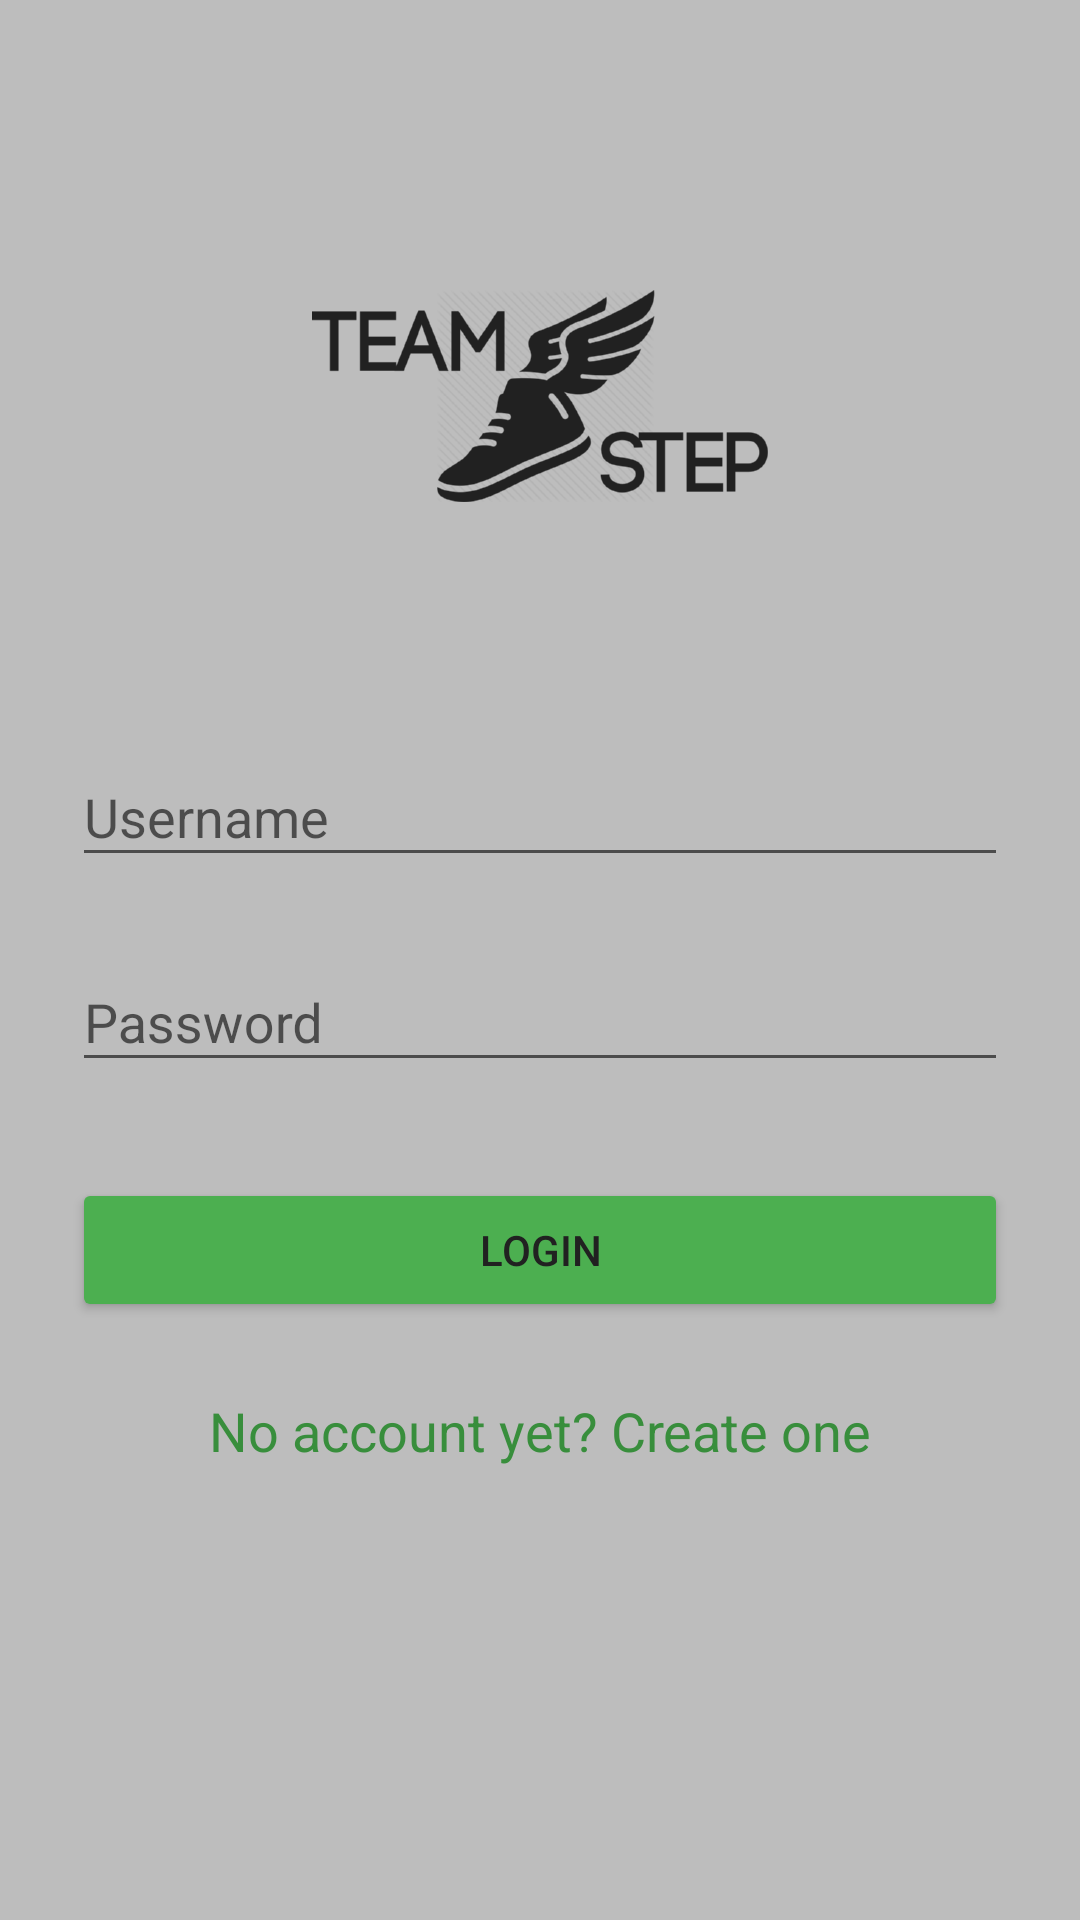

The Android layout XML behind this screen, and the referenced resources:
<!-- AndroidManifest.xml: application theme AppTheme -->
<!-- res/layout/login.xml -->
<?xml version="1.0" encoding="utf-8"?>
<RelativeLayout
    xmlns:android="http://schemas.android.com/apk/res/android"
    android:layout_width="match_parent"
    android:layout_height="match_parent"
    android:background="@color/gray">

    <LinearLayout
        android:orientation="vertical"
        android:layout_width="match_parent"
        android:layout_height="wrap_content"
        android:paddingTop="56dp"
        android:paddingLeft="24dp"
        android:paddingRight="24dp"
        android:background="?android:selectableItemBackground"
        android:weightSum="1">
        
        <ImageView android:src="@drawable/shoelogo"
            android:layout_width="wrap_content"
            android:layout_height="wrap_content"
            android:layout_marginBottom="24dp"
            android:layout_gravity="center_horizontal"
            android:id="@+id/login_banner" />

    
        <android.support.design.widget.TextInputLayout
            android:layout_width="match_parent"
            android:layout_height="wrap_content"
            android:layout_marginTop="8dp"
            android:layout_marginBottom="8dp">
            <EditText android:id="@+id/username_login"
                      android:layout_width="match_parent"
                      android:layout_height="wrap_content"
                      android:inputType="text"
                      android:hint="Username"
                      android:textColor="@color/black"
                      android:nextFocusDown="@+id/pass_login"/>
        </android.support.design.widget.TextInputLayout>


        
        <android.support.design.widget.TextInputLayout
            android:layout_width="match_parent"
            android:layout_height="wrap_content"
            android:layout_marginTop="8dp"
            android:layout_marginBottom="8dp">
            <EditText android:id="@+id/pass_login"
                android:layout_width="match_parent"
                android:layout_height="wrap_content"
                android:inputType="textPassword"
                android:hint="Password"
                android:textColor="@color/black"
                android:imeOptions="actionDone"/>
        </android.support.design.widget.TextInputLayout>

        
        <android.support.v7.widget.AppCompatButton
            android:id="@+id/loginBtn"
            android:layout_width="fill_parent"
            android:layout_height="wrap_content"
            android:layout_marginTop="24dp"
            android:layout_marginBottom="24dp"
            android:padding="12dp"
            android:elevation="20dp"
            android:text="Login"
            android:textColor="@color/black"
            android:theme="@style/ColoredButton"
            />

        
        <TextView android:id="@+id/signupClick"
            android:clickable="true"
            android:layout_width="fill_parent"
            android:layout_height="wrap_content"
            android:layout_marginBottom="24dp"
            android:text="No account yet? Create one"
            android:gravity="center"
            android:textSize="18dip"
            android:textColor="@color/darkgreen">
        </TextView>

        
        <TextView android:id="@+id/forgotPass"
            android:clickable="true"
            android:layout_width="fill_parent"
            android:layout_height="wrap_content"
            android:layout_marginBottom="24dp"
            android:text="Forgot Password?"
            android:gravity="center"
            android:textSize="18dip"
            android:textColor="@color/darkgreen"
            android:visibility="gone">
            </TextView>

    </LinearLayout>
</RelativeLayout>
<!-- resources referenced by this layout -->
<resources>
  <color name="black">#212121</color>
  <color name="darkgreen">#388E3C</color>
  <color name="gray">#BDBDBD</color>
  <!-- drawable shoelogo: png bitmap (drawable-hdpi, 14125 bytes) -->
  <style name="ColoredButton" parent="Widget.AppCompat.Button">
          <item name="colorButtonNormal">@color/green</item>
      </style>
  <style name="AppTheme" parent="Theme.AppCompat.Light.NoActionBar">
          
          <item name="colorPrimary">@color/darkgreen</item>
          <item name="colorPrimaryDark">@color/brown</item>
          <item name="colorAccent">@color/brown</item>
          <item name="android:navigationBarColor">@color/brown</item>
          <item name="drawerArrowStyle">@style/WhiteDrawerIconStyle</item>
      </style>
  <color name="green">#4CAF50</color>
  <color name="brown">#795548</color>
  <style name="WhiteDrawerIconStyle" parent="Widget.AppCompat.DrawerArrowToggle">
          <item name="spinBars">true</item>
          <item name="color">@android:color/white</item>
      </style>
</resources>
